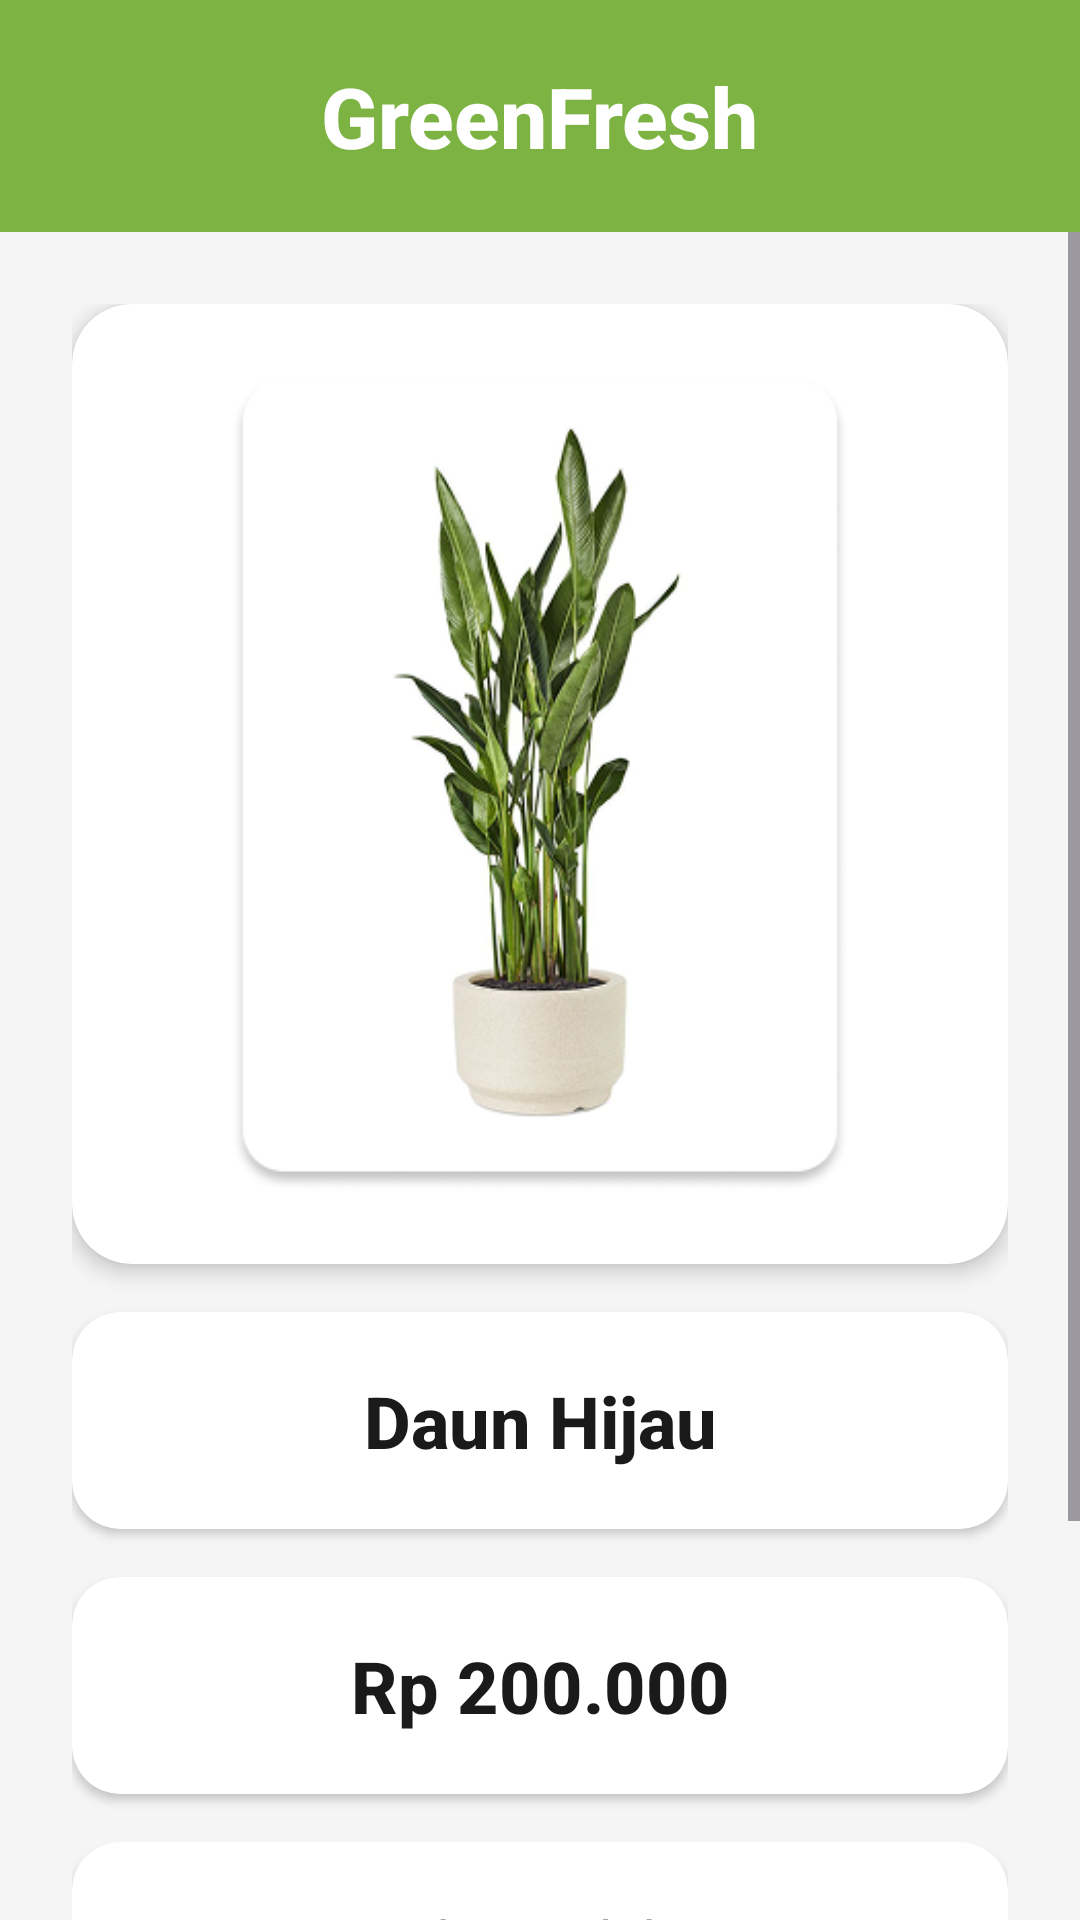

This screen was rendered from an Android layout file. Write that file and the resources it references.
<!-- AndroidManifest.xml: application theme Theme.Uappam -->
<!-- res/layout/activity_detailsplant.xml -->
<?xml version="1.0" encoding="utf-8"?>
<LinearLayout xmlns:android="http://schemas.android.com/apk/res/android"
    xmlns:app="http://schemas.android.com/apk/res-auto"
    android:layout_width="match_parent"
    android:layout_height="match_parent"
    android:background="#F5F5F5"
    android:orientation="vertical">

    
    <LinearLayout
        android:layout_width="match_parent"
        android:layout_height="wrap_content"
        android:background="#7CB342"
        android:gravity="center"
        android:padding="20dp">

        <TextView
            android:layout_width="wrap_content"
            android:layout_height="wrap_content"
            android:text="GreenFresh"
            android:textColor="@android:color/white"
            android:textSize="28sp"
            android:textStyle="bold"
            android:fontFamily="sans-serif-medium" />

    </LinearLayout>

    
    <ScrollView
        android:layout_width="match_parent"
        android:layout_height="0dp"
        android:layout_weight="1"
        android:fillViewport="true">

        <LinearLayout
            android:layout_width="match_parent"
            android:layout_height="wrap_content"
            android:orientation="vertical"
            android:padding="24dp">

            
            <androidx.cardview.widget.CardView
                android:layout_width="match_parent"
                android:layout_height="wrap_content"
                android:layout_marginBottom="16dp"
                app:cardBackgroundColor="@android:color/white"
                app:cardCornerRadius="20dp"
                app:cardElevation="4dp">

                <ImageView
                    android:id="@+id/plantDetailImage"
                    android:layout_width="match_parent"
                    android:layout_height="320dp"
                    android:padding="24dp"
                    android:scaleType="fitCenter"
                    android:src="@drawable/plant_placeholder" />

            </androidx.cardview.widget.CardView>

            
            <androidx.cardview.widget.CardView
                android:layout_width="match_parent"
                android:layout_height="wrap_content"
                android:layout_marginBottom="16dp"
                app:cardBackgroundColor="@android:color/white"
                app:cardCornerRadius="16dp"
                app:cardElevation="2dp">

                <TextView
                    android:id="@+id/plantDetailName"
                    android:layout_width="match_parent"
                    android:layout_height="wrap_content"
                    android:gravity="center"
                    android:padding="20dp"
                    android:text="Daun Hijau"
                    android:textColor="#1A1A1A"
                    android:textSize="24sp"
                    android:textStyle="bold"
                    android:fontFamily="sans-serif-medium" />

            </androidx.cardview.widget.CardView>

            
            <androidx.cardview.widget.CardView
                android:layout_width="match_parent"
                android:layout_height="wrap_content"
                android:layout_marginBottom="16dp"
                app:cardBackgroundColor="@android:color/white"
                app:cardCornerRadius="16dp"
                app:cardElevation="2dp">

                <TextView
                    android:id="@+id/plantDetailPrice"
                    android:layout_width="match_parent"
                    android:layout_height="wrap_content"
                    android:gravity="center"
                    android:padding="20dp"
                    android:text="Rp 200.000"
                    android:textColor="#1A1A1A"
                    android:textSize="24sp"
                    android:textStyle="bold"
                    android:fontFamily="sans-serif-medium" />

            </androidx.cardview.widget.CardView>

            
            <androidx.cardview.widget.CardView
                android:layout_width="match_parent"
                android:layout_height="wrap_content"
                android:layout_marginBottom="24dp"
                app:cardBackgroundColor="@android:color/white"
                app:cardCornerRadius="16dp"
                app:cardElevation="2dp">

                <TextView
                    android:id="@+id/plantDetailDescription"
                    android:layout_width="match_parent"
                    android:layout_height="wrap_content"
                    android:padding="20dp"
                    android:text="Tanaman ini berasal dari negara x, merupakan tanaman langka"
                    android:textColor="#1A1A1A"
                    android:textSize="18sp"
                    android:lineSpacingExtra="4dp"
                    android:fontFamily="sans-serif" />

            </androidx.cardview.widget.CardView>

            
            <androidx.cardview.widget.CardView
                android:id="@+id/btnUpdate"
                android:layout_width="match_parent"
                android:layout_height="wrap_content"
                android:clickable="true"
                android:focusable="true"
                android:foreground="?android:attr/selectableItemBackground"
                app:cardBackgroundColor="#7CB342"
                app:cardCornerRadius="28dp"
                app:cardElevation="4dp">

                <TextView
                    android:layout_width="match_parent"
                    android:layout_height="wrap_content"
                    android:gravity="center"
                    android:padding="18dp"
                    android:text="Update"
                    android:textColor="@android:color/white"
                    android:textSize="20sp"
                    android:textStyle="bold"
                    android:fontFamily="sans-serif-medium" />

            </androidx.cardview.widget.CardView>

        </LinearLayout>

    </ScrollView>

</LinearLayout>
<!-- resources referenced by this layout -->
<resources>
  <!-- drawable plant_placeholder: png bitmap (drawable, 77531 bytes) -->
  <style name="Theme.Uappam" parent="Base.Theme.Uappam" />
  <style name="Base.Theme.Uappam" parent="Theme.Material3.DayNight.NoActionBar">
          
          
      </style>
</resources>
